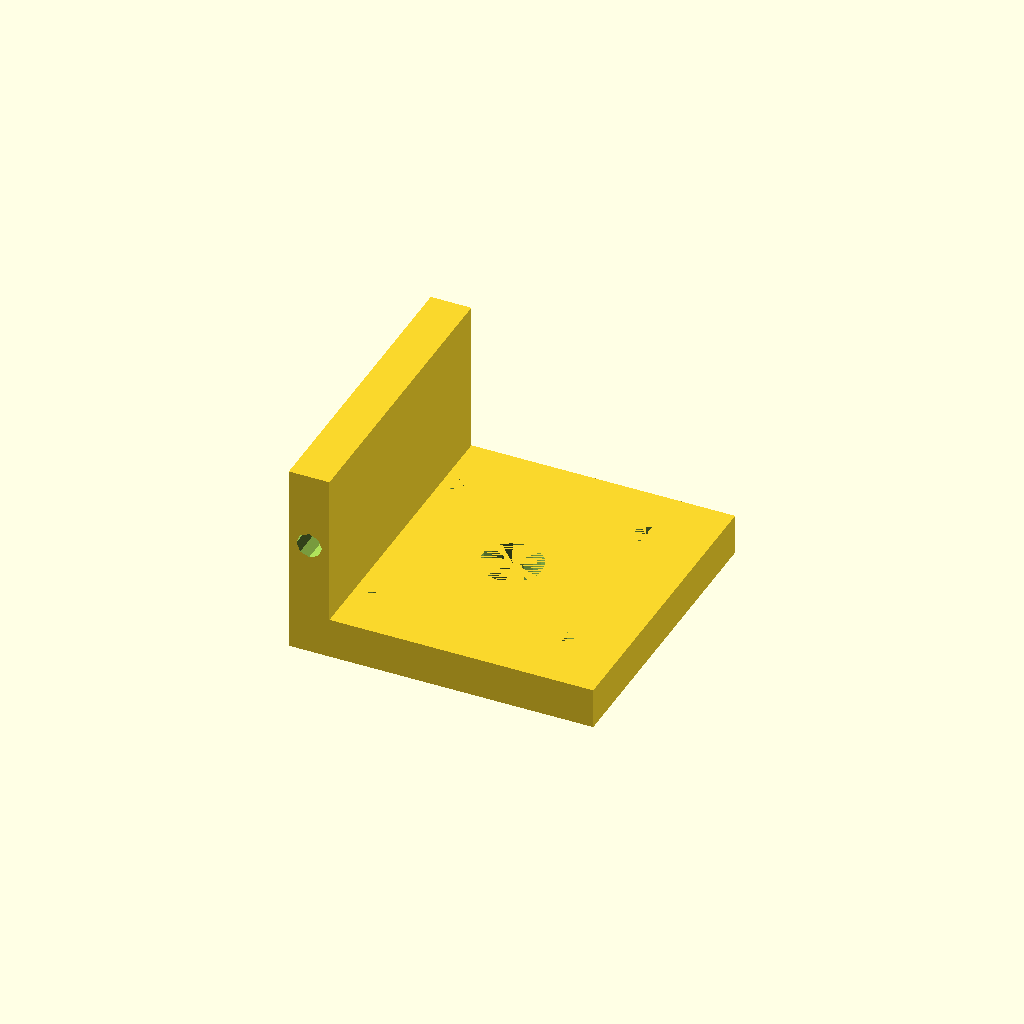
Cell 1 — every parameter at its default value.
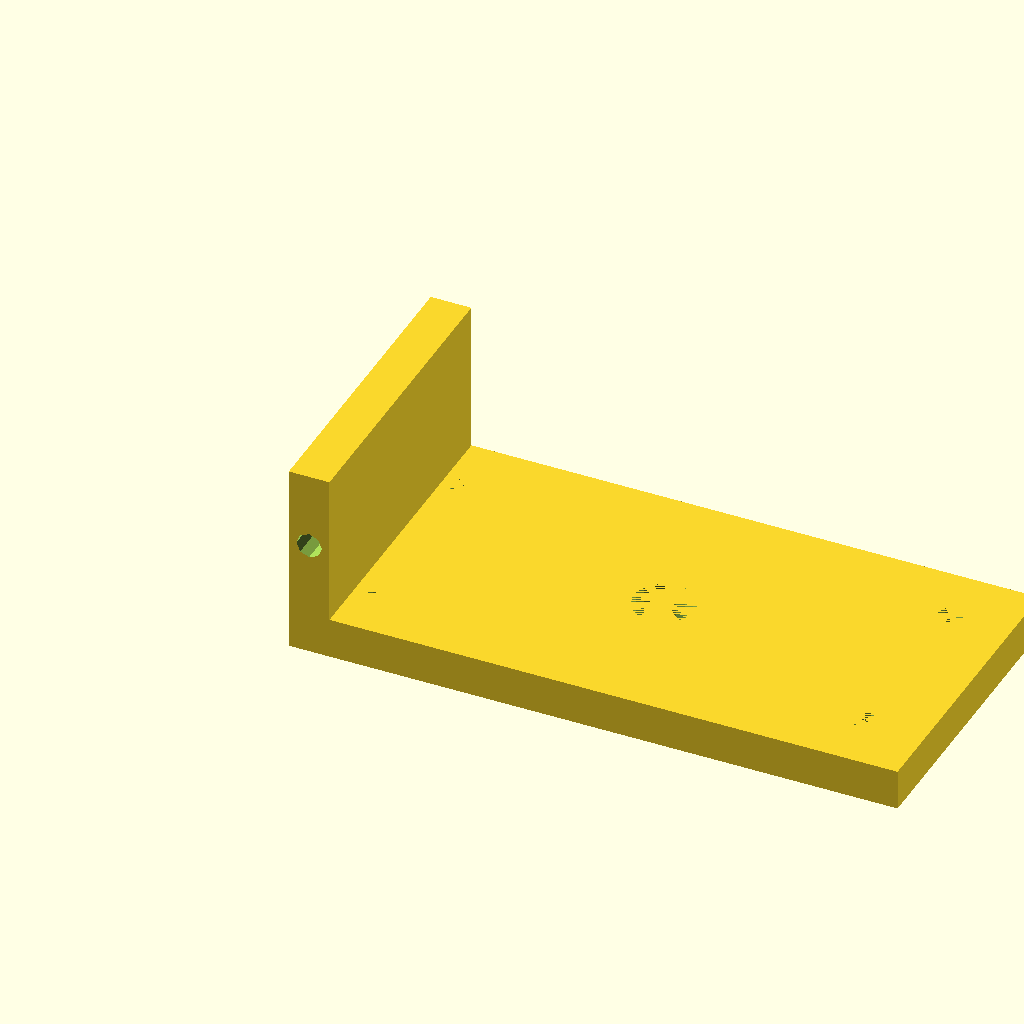
Cell 2: the same model with l_bracket_length = 120.
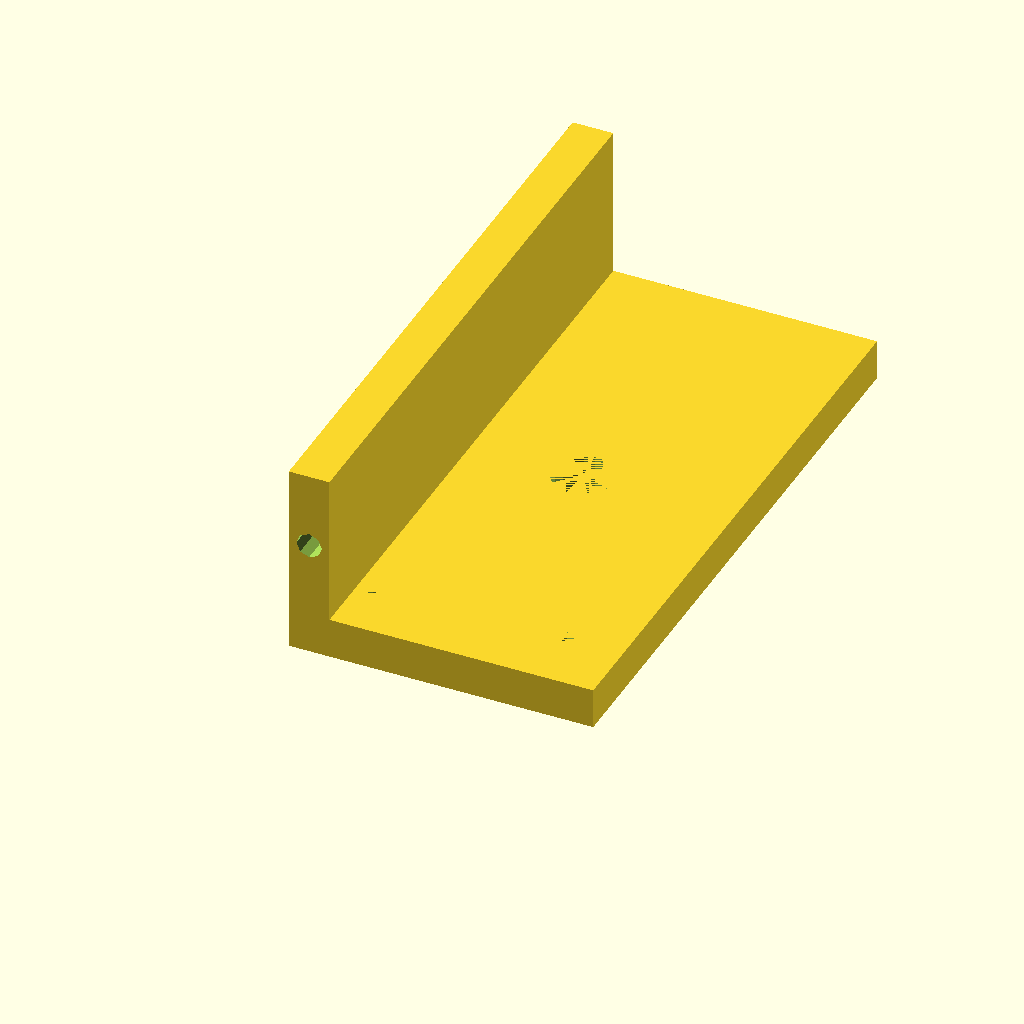
Cell 3: l_bracket_width = 120 (everything else at default).
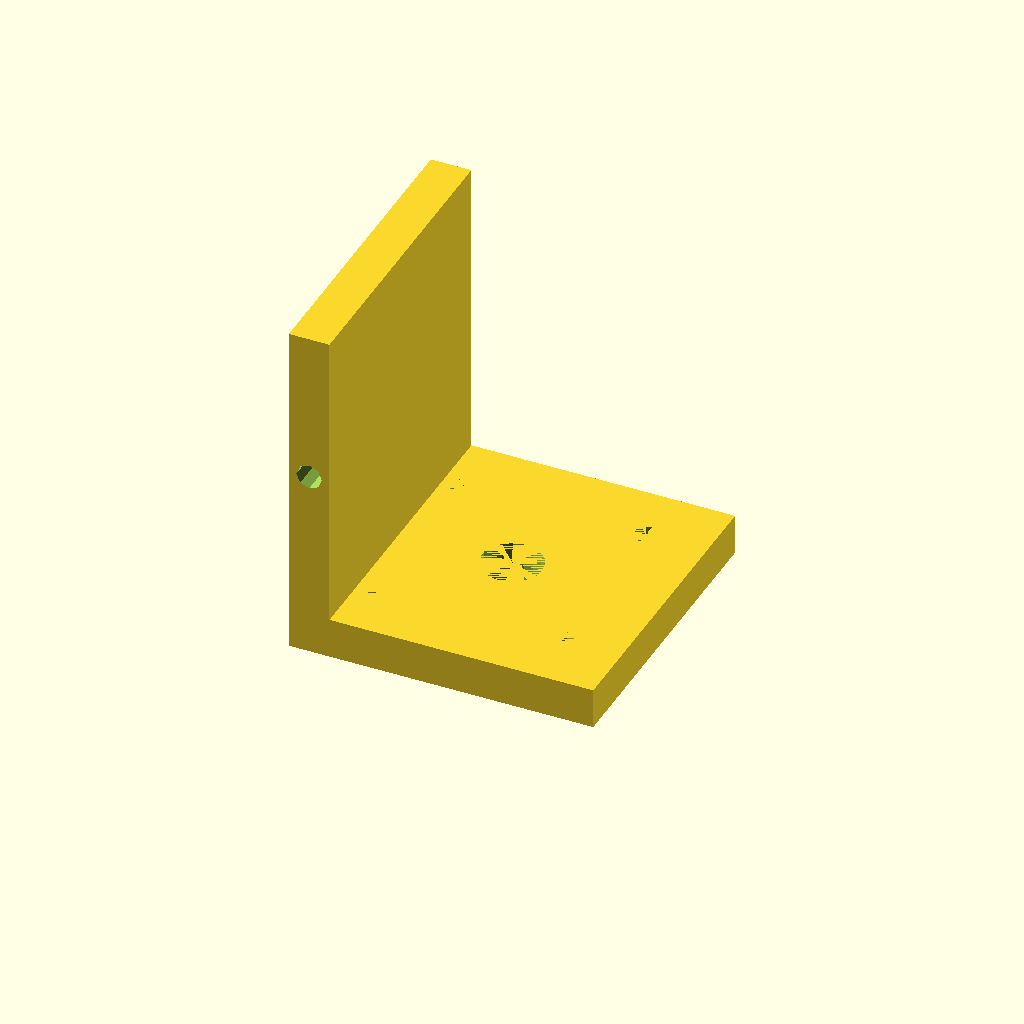
Cell 4: the same model with l_bracket_height = 60.
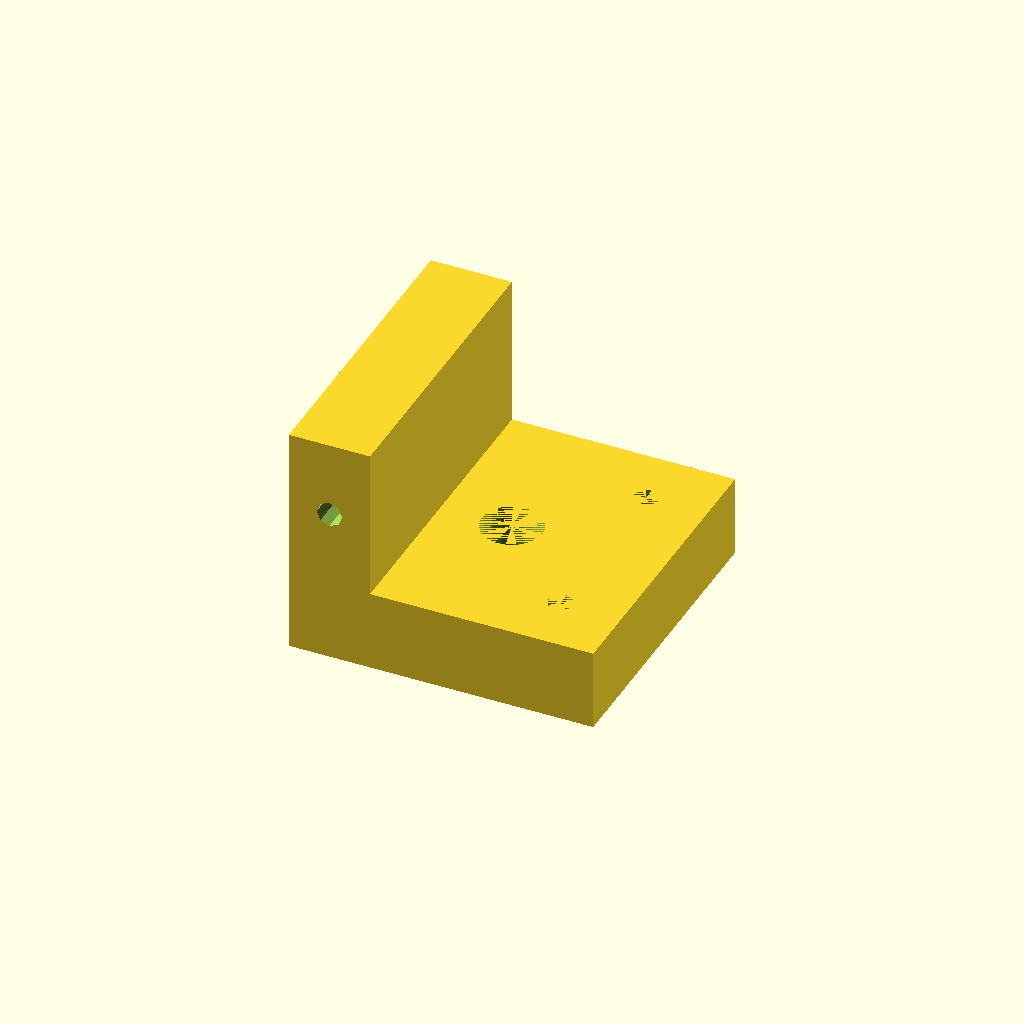
Cell 5: thickness = 16 (everything else at default).
All cells are drawn from one camera (rotation 55°, 0°, 25°, orthographic, colour scheme Cornfield), so only the parameter changes between them.
The OpenSCAD source (WHUCAD_2798/0101/100002141/output_1/100002141.scad):

// Parameters
l_bracket_length = 60; // Length of the L-bracket base
l_bracket_width = 60;  // Width of the L-bracket base
l_bracket_height = 30; // Height of the vertical section
thickness = 8;         // Increased thickness for better structure
hole_diameter = 12;    // Increased diameter of the central hole
mounting_hole_diameter = 5; // Diameter of the smaller mounting holes
mounting_hole_offset = 12;  // Adjusted distance from the edges to the mounting holes

// Function to create a hole
module create_hole(diameter, depth) {
    translate([0, 0, -0.1]) // Slightly offset to ensure through cut
        cylinder(d=diameter, h=depth + 0.2, center=true);
}

// Main L-bracket
module l_bracket() {
    // Base section
    difference() {
        cube([l_bracket_length, l_bracket_width, thickness], center=false);
        // Central hole (aligned and enlarged)
        translate([l_bracket_length / 2, l_bracket_width / 2, thickness / 2])
            create_hole(hole_diameter, thickness);
        // Mounting holes (symmetrical placement)
        for (x = [-1, 1])
            for (y = [-1, 1])
                translate([
                    l_bracket_length / 2 + x * (l_bracket_length / 2 - mounting_hole_offset),
                    l_bracket_width / 2 + y * (l_bracket_width / 2 - mounting_hole_offset),
                    thickness / 2
                ])
                    create_hole(mounting_hole_diameter, thickness);
    }

    // Vertical section
    translate([0, 0, thickness]) {
        difference() {
            cube([thickness, l_bracket_width, l_bracket_height], center=false);
            // Mounting holes on the vertical section (aligned and symmetrical)
            for (y = [-1, 1])
                translate([
                    thickness / 2,
                    l_bracket_width / 2 + y * (l_bracket_width / 2 - mounting_hole_offset),
                    l_bracket_height / 2
                ])
                    rotate([90, 0, 0])
                        create_hole(mounting_hole_diameter, l_bracket_height);
        }
    }
}

// Render the L-bracket
l_bracket();
Customizer parameters (derived from the source; name, type, default, range or options):
l_bracket_length: number, default 60
l_bracket_width: number, default 60
l_bracket_height: number, default 30
thickness: number, default 8
hole_diameter: number, default 12
mounting_hole_diameter: number, default 5
mounting_hole_offset: number, default 12
